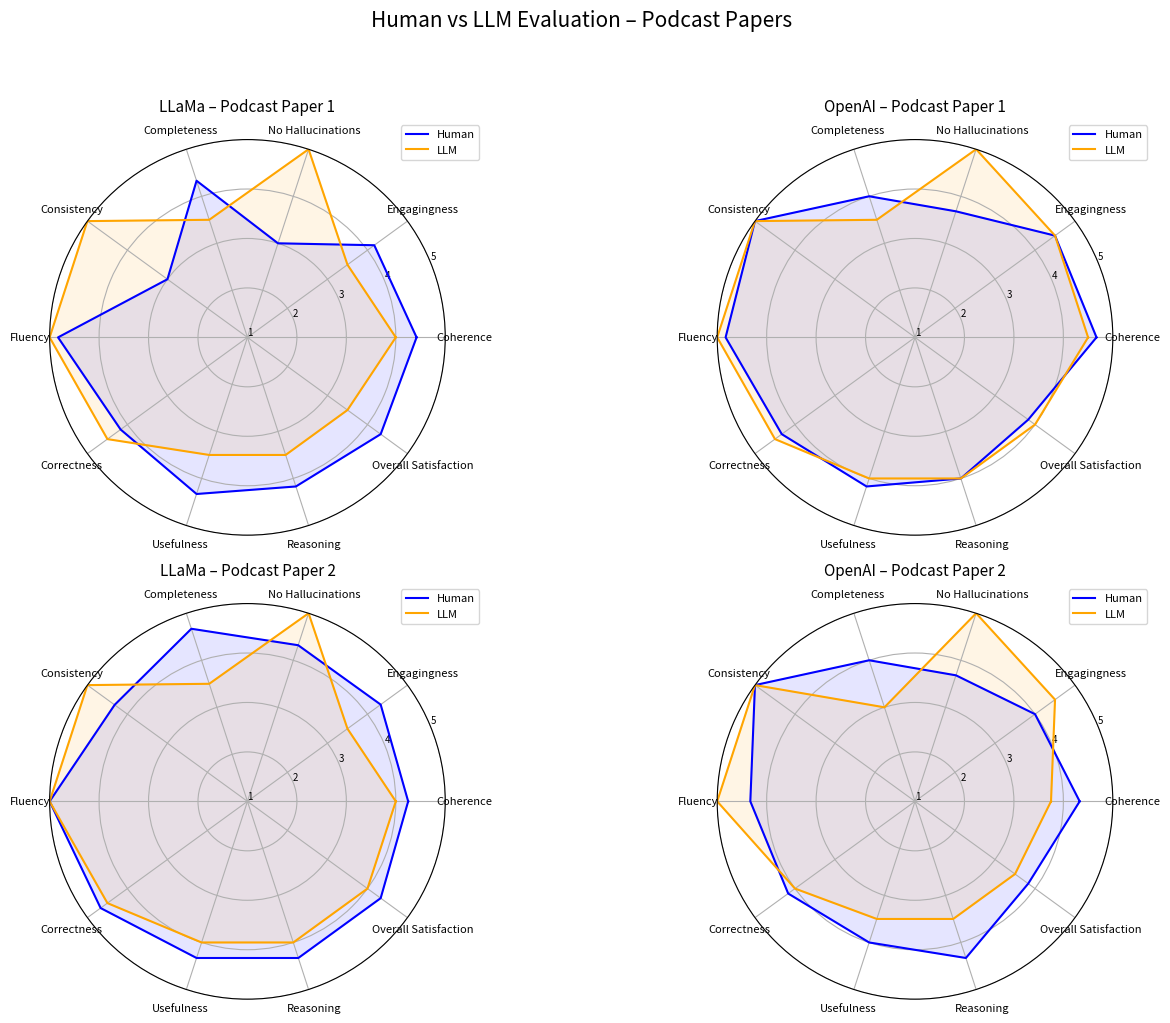

The matplotlib source for this figure:
import matplotlib.pyplot as plt
import numpy as np

# Categories and binary category indices
categories = ['Coherence', 'Engagingness', 'No Hallucinations', 'Completeness', 'Consistency',
              'Fluency', 'Correctness', 'Usefulness', 'Reasoning', 'Overall Satisfaction']
N = len(categories)
binary_indices = [2, 4]  # Hallucinations and Consistency

# Raw human scores
human_llama_1 = [4.42, 4.17, 0.50, 4.33, 0.50, 4.83, 4.17, 4.33, 4.17, 4.33]
human_openai_1 = [4.67, 4.50, 0.67, 4.00, 1.00, 4.83, 4.33, 4.17, 4.00, 3.83]
human_llama_2 = [4.25, 4.33, 0.83, 4.67, 0.83, 5.00, 4.67, 4.33, 4.33, 4.33]
human_openai_2 = [4.33, 4.00, 0.67, 4.00, 1.00, 4.33, 4.17, 4.00, 4.33, 3.83]

# Raw LLM scores
llm_llama_1 = [4.00, 3.50, 1.00, 3.50, 1.00, 5.00, 4.50, 3.50, 3.50, 3.50]
llm_openai_1 = [4.50, 4.50, 1.00, 3.50, 1.00, 5.00, 4.50, 4.00, 4.00, 4.00]
llm_llama_2 = [4.00, 3.50, 1.00, 3.50, 1.00, 5.00, 4.50, 4.00, 4.00, 4.00]
llm_openai_2 = [3.75, 4.50, 1.00, 3.00, 1.00, 5.00, 4.00, 3.50, 3.50, 3.50]

# Function to rescale binary scores to 1–5 scale
def adjust_binary_to_scale_1_5(scores):
    return [1 + 4 * s if i in binary_indices and s <= 1 else s for i, s in enumerate(scores)]

# Normalize all values
human_llama_1 = adjust_binary_to_scale_1_5(human_llama_1)
human_openai_1 = adjust_binary_to_scale_1_5(human_openai_1)
human_llama_2 = adjust_binary_to_scale_1_5(human_llama_2)
human_openai_2 = adjust_binary_to_scale_1_5(human_openai_2)

llm_llama_1 = adjust_binary_to_scale_1_5(llm_llama_1)
llm_openai_1 = adjust_binary_to_scale_1_5(llm_openai_1)
llm_llama_2 = adjust_binary_to_scale_1_5(llm_llama_2)
llm_openai_2 = adjust_binary_to_scale_1_5(llm_openai_2)

# Radar chart setup
angles = np.linspace(0, 2 * np.pi, N, endpoint=False).tolist()
angles += [angles[0]]

fig, axes = plt.subplots(2, 2, figsize=(14, 10), subplot_kw=dict(polar=True))
axes = axes.flatten()

chart_data = [
    ("LLaMa – Podcast Paper 1", human_llama_1, llm_llama_1),
    ("OpenAI – Podcast Paper 1", human_openai_1, llm_openai_1),
    ("LLaMa – Podcast Paper 2", human_llama_2, llm_llama_2),
    ("OpenAI – Podcast Paper 2", human_openai_2, llm_openai_2),
]

for ax, (title, human, llm) in zip(axes, chart_data):
    human += [human[0]]
    llm += [llm[0]]

    ax.plot(angles, human, label='Human', color='blue')
    ax.fill(angles, human, color='blue', alpha=0.1)

    ax.plot(angles, llm, label='LLM', color='orange')
    ax.fill(angles, llm, color='orange', alpha=0.1)

    ax.set_xticks(angles[:-1])
    ax.set_xticklabels(categories, fontsize=8)
    ax.set_ylim(1, 5)
    ax.set_yticks([1, 2, 3, 4, 5])
    ax.set_yticklabels([str(i) for i in range(1, 6)], fontsize=7)

    ax.set_title(title, size=11, y=1.05)
    ax.grid(True)
    ax.legend(loc='upper right', fontsize=8, bbox_to_anchor=(1.1, 1.05))

plt.suptitle("Human vs LLM Evaluation – Podcast Papers", fontsize=15, y=1.02)
plt.subplots_adjust(hspace=0.3, wspace=0.3)
plt.tight_layout(rect=[0, 0, 1, 0.98])
plt.show()
